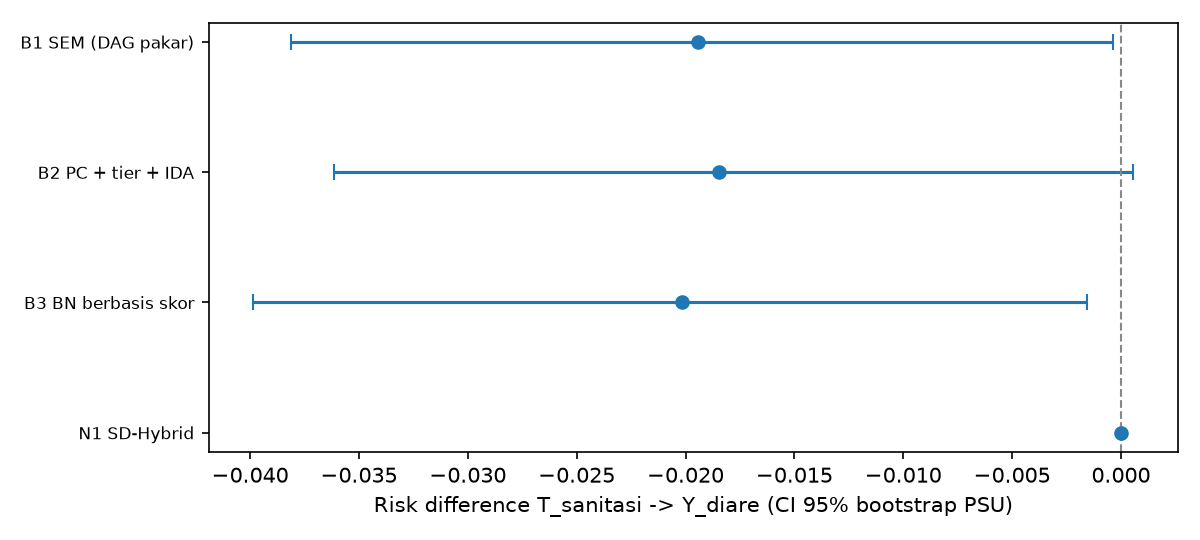

The file beside this chart, header and first rows:
kode, metode, sisi, BIC_SEM, CFI, RMSEA, SRMR, RD, RD_lo, RD_hi, lebar_CI, detik_penemuan, memori_MB, SHD, catatan, rank_BIC_SEM, rank_CFI, rank_lebar_CI, peringkat_rata2, terbaik
B1, B1 SEM (DAG pakar), 29, 2371, 0.8396, 0.07892, 0.06939, -0.01944, -0.03811, -0.0003604, 0.03775, 0.00983, 5.866, 0, |Z|=13, 4.0, 4.0, 2.0, 3.333, False
B2, B2 PC + tier + IDA, 46, 381, 0.9537, 0.04427, 0.03827, -0.01846, -0.03613, 0.0005749, 0.03671, 5.479, 3.911, 39, 1 himpunan IDA; rentang RD [-0.0185, -0.…, 3.0, 2.0, 1.0, 2.0, False
B3, B3 BN berbasis skor, 50, -246.8, 0.9907, 0.02057, 0.01243, -0.02015, -0.03987, -0.001553, 0.03831, 0.3956, 5.922, 41, |Z|=10; skor -325242.0 vs pakar -333284.…, 1.0, 1.0, 3.0, 1.667, True
N1, N1 SD-Hybrid, 36, 344.1, 0.9513, 0.04182, , 0.0, 0.0, 0.0, , 16.88, 11.55, 35, skeleton 42 sisi; n_eff=4670; tidak ada …, 2.0, 3.0, 4.0, 3.0, False
